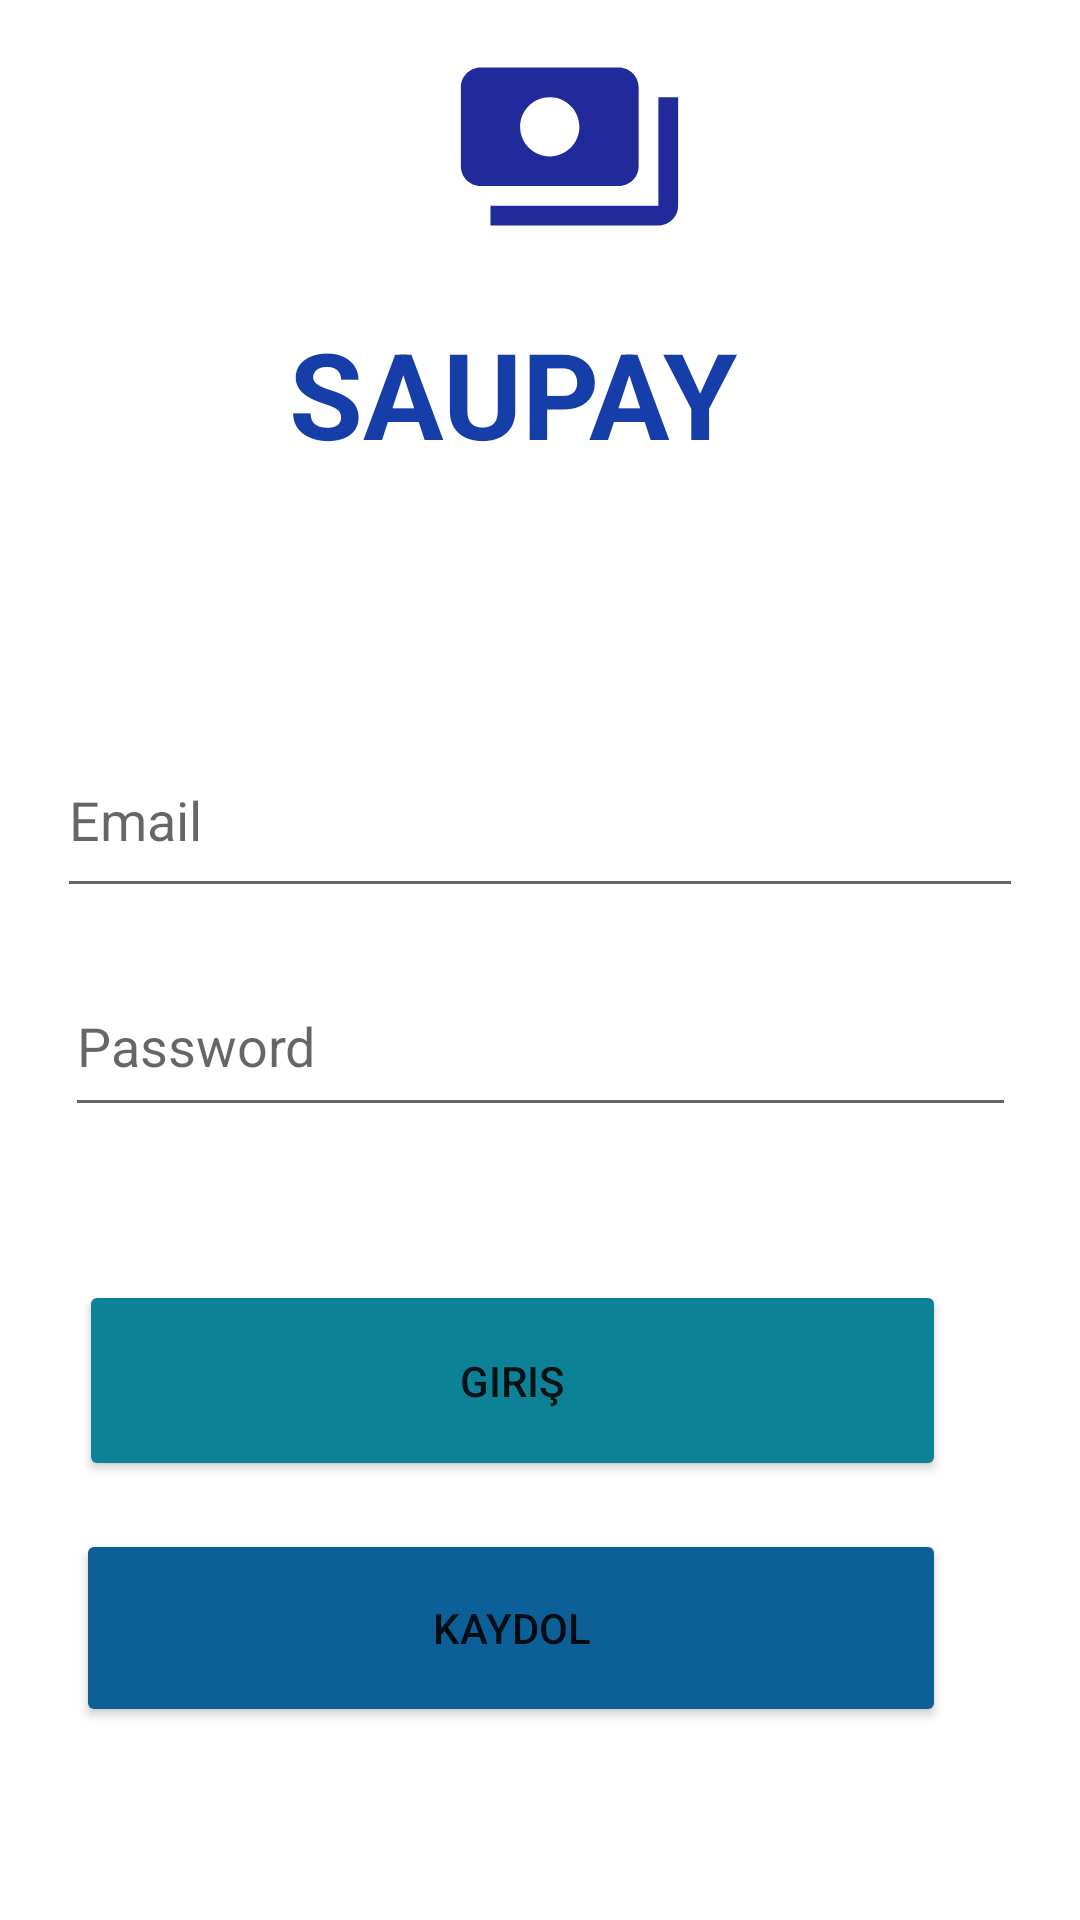

This screen was rendered from an Android layout file. Write that file and the resources it references.
<!-- AndroidManifest.xml: application theme Theme.SauPay -->
<!-- res/layout/fragment_login.xml -->
<?xml version="1.0" encoding="utf-8"?>
<androidx.constraintlayout.widget.ConstraintLayout xmlns:android="http://schemas.android.com/apk/res/android"
    xmlns:app="http://schemas.android.com/apk/res-auto"
    xmlns:tools="http://schemas.android.com/tools"
    android:id="@+id/container"
    android:layout_width="match_parent"
    android:layout_height="match_parent"
    android:paddingLeft="@dimen/fragment_horizontal_margin"
    android:paddingTop="@dimen/fragment_vertical_margin"
    android:paddingRight="@dimen/fragment_horizontal_margin"
    android:paddingBottom="@dimen/fragment_vertical_margin"
    tools:context=".ui.authentication.login.LoginFragment">

    <EditText
        android:id="@+id/username"
        android:layout_width="322dp"
        android:layout_height="62dp"
        android:layout_marginStart="29dp"
        android:layout_marginEnd="29dp"
        android:layout_marginBottom="16dp"
        android:hint="@string/prompt_email"
        android:inputType="textEmailAddress"
        android:selectAllOnFocus="true"
        app:layout_constraintBottom_toTopOf="@+id/password"
        app:layout_constraintEnd_toEndOf="parent"
        app:layout_constraintStart_toStartOf="parent"
        app:layout_constraintTop_toBottomOf="@+id/textView24" />

    <EditText
        android:id="@+id/password"
        android:layout_width="317dp"
        android:layout_height="57dp"
        android:layout_marginStart="32dp"
        android:layout_marginEnd="32dp"
        android:layout_marginBottom="51dp"
        android:hint="@string/prompt_password"
        android:imeActionLabel="@string/action_sign_in_short"
        android:imeOptions="actionDone"
        android:inputType="textPassword"
        android:selectAllOnFocus="true"
        app:layout_constraintBottom_toTopOf="@+id/loginButton"
        app:layout_constraintEnd_toEndOf="parent"
        app:layout_constraintStart_toStartOf="parent"
        app:layout_constraintTop_toBottomOf="@+id/username" />

    <Button
        android:id="@+id/loginButton"
        android:layout_width="289dp"
        android:layout_height="67dp"
        android:layout_gravity="start"
        android:layout_marginBottom="16dp"
        android:backgroundTint="#0D8297"
        android:text="Giriş"
        android:visibility="visible"
        app:layout_constraintBottom_toTopOf="@+id/registerButton"
        app:layout_constraintEnd_toEndOf="@+id/registerButton"
        app:layout_constraintHorizontal_bias="1.0"
        app:layout_constraintStart_toStartOf="@+id/registerButton"
        app:layout_constraintTop_toBottomOf="@+id/password" />

    <Button
        android:id="@+id/registerButton"
        android:layout_width="290dp"
        android:layout_height="66dp"
        android:layout_gravity="start"
        android:layout_marginStart="48dp"
        android:layout_marginEnd="49dp"
        android:layout_marginBottom="103dp"
        android:backgroundTint="#0D6097"
        android:text="Kaydol"
        android:visibility="visible"
        app:layout_constraintBottom_toBottomOf="parent"
        app:layout_constraintEnd_toEndOf="parent"
        app:layout_constraintHorizontal_bias="0.913"
        app:layout_constraintStart_toStartOf="@+id/password"
        app:layout_constraintTop_toBottomOf="@+id/loginButton" />

    <ProgressBar
        android:id="@+id/loading"
        android:layout_width="wrap_content"
        android:layout_height="wrap_content"
        android:layout_gravity="center"
        android:layout_marginStart="16dp"
        android:layout_marginTop="16dp"
        android:visibility="gone"
        app:layout_constraintStart_toStartOf="parent"
        app:layout_constraintTop_toTopOf="parent" />

    <TextView
        android:id="@+id/textView24"
        android:layout_width="wrap_content"
        android:layout_height="wrap_content"
        android:layout_marginBottom="83dp"
        android:text="SAUPAY"
        android:textColor="#163EA8"
        android:textSize="40sp"
        android:textStyle="bold"
        app:layout_constraintBottom_toTopOf="@+id/username"
        app:layout_constraintEnd_toEndOf="@+id/loginButton"
        app:layout_constraintStart_toStartOf="@+id/loginButton"
        app:layout_constraintTop_toBottomOf="@+id/imageView3" />

    <ImageView
        android:id="@+id/imageView3"
        android:layout_width="104dp"
        android:layout_height="79dp"
        android:layout_marginStart="140dp"
        android:layout_marginTop="48dp"
        android:layout_marginEnd="140dp"
        android:layout_marginBottom="16dp"
        android:src="@drawable/ic_baseline_payments_24"
        app:layout_constraintBottom_toTopOf="@+id/textView24"
        app:layout_constraintEnd_toEndOf="parent"
        app:layout_constraintStart_toStartOf="@+id/username"
        app:layout_constraintTop_toTopOf="parent" />
</androidx.constraintlayout.widget.ConstraintLayout>
<!-- resources referenced by this layout -->
<resources>
  <!-- drawable ic_baseline_payments_24 (drawable) -->
  <vector android:height="24dp" android:tint="#202A9A"
      android:viewportHeight="24" android:viewportWidth="24"
      android:width="24dp" xmlns:android="http://schemas.android.com/apk/res/android">
      <path android:fillColor="@android:color/white" android:pathData="M19,14L19,6c0,-1.1 -0.9,-2 -2,-2L3,4c-1.1,0 -2,0.9 -2,2v8c0,1.1 0.9,2 2,2h14c1.1,0 2,-0.9 2,-2zM10,13c-1.66,0 -3,-1.34 -3,-3s1.34,-3 3,-3 3,1.34 3,3 -1.34,3 -3,3zM23,7v11c0,1.1 -0.9,2 -2,2L4,20v-2h17L21,7h2z"/>
  </vector>
  <string name="action_sign_in_short">Sign in</string>
  <string name="prompt_email">Email</string>
  <string name="prompt_password">Password</string>
  <style name="Theme.SauPay" parent="Theme.MaterialComponents.DayNight.DarkActionBar">
          
          <item name="colorPrimary">@color/purple_500</item>
          <item name="colorPrimaryVariant">@color/purple_700</item>
          <item name="colorOnPrimary">@color/white</item>
          
          <item name="colorSecondary">@color/teal_200</item>
          <item name="colorSecondaryVariant">@color/teal_700</item>
          <item name="colorOnSecondary">@color/black</item>
          
          <item name="android:statusBarColor">?attr/colorPrimaryVariant</item>
          
      </style>
  <!-- not gathered from this repository: default colours our renderer supplied (Android Studio template values) -->
  <color name="purple_500">#FF6200EE</color>
  <color name="purple_700">#FF3700B3</color>
  <color name="teal_200">#FF03DAC5</color>
  <color name="teal_700">#FF018786</color>
  <color name="black">#FF000000</color>
  <color name="white">#FFFFFFFF</color>
</resources>
